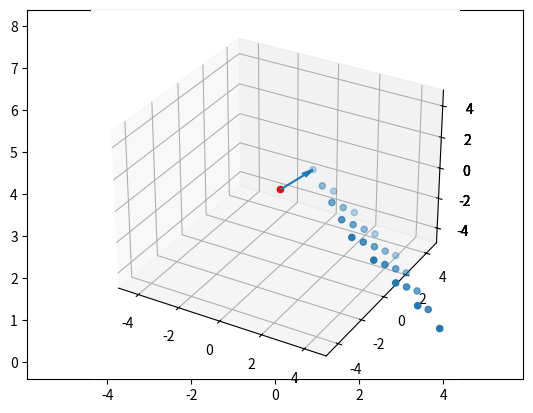

Recreate this plot in Python. (Note: this script raises an exception after producing the figure.)
import numpy as np
import matplotlib.pyplot as plt
from mpl_toolkits import mplot3d

def make_blobs(N=150, k=3, d=2, seed=None):
    """
    Input:
        N: an integer, number of samples
        k: an integer, number of blobs
        d: an integer, dimension of the space
    Output:
        a dataset X of shape (N, d)
    """
    np.random.seed(seed)
    X = np.random.randn(N,d)
    blob_size = N // k
    centers = np.random.randn(k, d) * 3
    for i in range(k):
        left = blob_size * i
        right = blob_size * (i+1) if i != k-1 else N
        X[left:right] += centers[i]
    return X

### your answer here
A = np.array([[1,-1], 
              [1,1]])
grid = np.meshgrid(np.arange(5), np.arange(5))
xs = grid[0].ravel()
ys = grid[1].ravel()

plt.scatter(xs,ys)

### your answer here
A = np.array([[1,-1], 
              [1,1]])
grid = np.meshgrid(np.arange(5), np.arange(5))
xs = grid[0].ravel()
ys = grid[1].ravel()

v = np.vstack([xs,ys])
Av = A.dot(v)
plt.axis('equal')
plt.scatter(Av[0],Av[1])

### your answer here
A = np.array([[1,-1], 
              [1,1]])
grid = np.meshgrid(np.arange(5), np.arange(5))
xs = grid[0].ravel()
ys = grid[1].ravel()

v = np.vstack([xs, ys])
Av = A.dot(v)

plt.scatter(Av[0], Av[1])
plt.axis('equal')
plt.arrow(0, 0, A[0,0], A[1,0], color='red', 
          head_width=0.3, length_includes_head=True)
plt.arrow(0, 0, A[0,1], A[1,1], color='green', 
          head_width=0.3, length_includes_head=True)

### your answer here

ax = plt.axes(projection='3d')
ax.set_xlim(-5,5)
ax.set_ylim(-5,5)
ax.set_zlim(-5,5)

A = np.array([[1,1,1],
              [-1,0,0],
              [0,-1,0]])
grid = np.meshgrid(np.arange(5), np.arange(5), np.arange(5))
xs = grid[0].ravel()
ys = grid[1].ravel()
zs = grid[2].ravel()

v = np.vstack([xs, ys, zs])
Av = A.dot(v)
ax.scatter(Av[0], Av[1], Av[2])
#why ax.scatter not plt.scatter

### your answer here

ax = plt.axes(projection='3d')
ax.set_xlim(-5,5)
ax.set_ylim(-5,5)
ax.set_zlim(-5,5)

B = np.array([[1,1,0],
              [-1,0,1],
              [0,-1,-1]])

grid = np.meshgrid(np.arange(5), np.arange(5), np.arange(5))
xs = grid[0].ravel()
ys = grid[1].ravel()
zs = grid[2].ravel()

v = np.vstack([xs, ys, zs])
Bv = B.dot(v)
ax.scatter(Bv[0], Bv[1], Bv[2])
#Grid in (a) is three dimensional but two dimensional in (b)

### your answer here

ax = plt.axes(projection='3d')
ax.set_xlim(-5,5)
ax.set_ylim(-5,5)
ax.set_zlim(-5,5)

A = np.array([[1,1,1],
              [-1,0,0],
              [0,-1,0]])

grid = np.meshgrid(np.arange(5), np.arange(5), np.arange(5))
xs = grid[0].ravel()
ys = grid[1].ravel()
zs = grid[2].ravel()

S = np.array([[1,1],
              [-1,0],
              [0,-1]])

u3 = np.array([1,0,0])
v = np.vstack([xs, ys])
Sv = S.dot(v)

ax.scatter(Sv[0], Sv[1], Sv[2])
ax.quiver(0,0,0,1,0,0)

# 𝐮3 isn't in span(𝑆)

### your answer here
#Guess: [0,1,2] - [3,4,5] = [-3,-3,-3]
x = np.array([0,1,2])
y = np.array([3,4,5])
x - y

### your answer here
#Guess:no idea
x = np.array([0,1,2])
y = np.array([3,4,5])
x[:,np.newaxis] - y

### your answer here
#Guess:no idea
x = np.array([0,1,2])
y = np.array([3,4,5])
x[:,np.newaxis] - y[np.newaxis,:]

### your answer here
#Guess:no idea
ys = np.arange(15).reshape(3,5)
x = np.array([0,1,2])
y = np.array([3,4,5])
x[:,np.newaxis] - ys

### your answer here

ax = plt.axes(projection='3d')
ax.set_xlim(-5,5)
ax.set_ylim(-5,5)
ax.set_zlim(-5,5)

A = np.array([[1,1],
              [-1,0],
              [0,-1]])
p = np.array([1,1,1])
grid = np.meshgrid(np.arange(5), np.arange(5))
xs = grid[0].ravel()
ys = grid[1].ravel()

vs = np.vstack([xs,ys])
new_vs = A.dot(vs)
ax.scatter(0,0,0, color = 'r')
ax.quiver(0,0,0,1,1,1)

### your answer here

ax = plt.axes(projection='3d')
ax.set_xlim(-5,5)
ax.set_ylim(-5,5)
ax.set_zlim(-5,5)

A = np.array([[1,1],
              [-1,0],
              [0,-1]])
p = np.array([1,1,1])
grid = np.meshgrid(np.arange(5), np.arange(5))
xs = grid[0].ravel()
ys = grid[1].ravel()

vs = np.vstack([xs,ys])
new_vs = A.dot(vs)
ax.scatter(0,0,0, color = 'r')
ax.quiver(0,0,0,1,1,1)

shifted_vs = p[:,np.newaxis] + new_vs
ax.scatter(shifted_vs[0], shifted_vs[1], shifted_vs[2])

### your answer here
A = np.array([[1,1],
              [-1,0],
              [0,-1]])
p = np.array([1,0,0])
grid = np.meshgrid(np.linspace(-10,10,100), np.linspace(-10,10,100))
xs = grid[0].ravel()
ys = grid[1].ravel()

vs = np.vstack([xs,ys])
new_vs = A.dot(vs)

diff = p[:,np.newaxis] - new_vs
dist = np.sqrt(np.sum(diff**2, axis=0))

print(diff,dist)

#The dist is the distance from the points in new_vs to p.

### your answer here
A = np.array([[1,1],
              [-1,0],
              [0,-1]])
p = np.array([1,0,0])
grid = np.meshgrid(np.linspace(-10,10,100), np.linspace(-10,10,100))
xs = grid[0].ravel()
ys = grid[1].ravel()

vs = np.vstack([xs,ys])
new_vs = A.dot(vs)

diff = p[:,np.newaxis] - new_vs
dist = np.sqrt(np.sum(diff**2, axis=0))

print(np.min(dist))
new_vs[:,np.argmin(dist)]

### your answer here

X = make_blobs(k=1)

plt.scatter(0,0,color='r')
for i in range(100):
     plt.scatter(X[i,0],X[i,1],color='b')

### your answer here
X = make_blobs(k=1)

mu = X.mean(axis=0)
print(mu)

### your answer here
#deviation from average?

new_X = X - mu

plt.scatter(0,0,c='red')
for i in range(100):
 plt.scatter(new_X[i,0],new_X[i,1],color='b')

### your answer here
n = 5
x = np.random.randn(n,n)

ATA = np.trace(x.dot(x.T))
S = sum(x ** 2)

print("A:",x)
print("trace of ATA:", ATA)
print("square sum:", S)

m = 6
n = 5
l = 7
A = np.random.randn(m,n)
B = np.random.randn(n,l)

a = (np.dot(A,B)).T
b = np.dot(B.T,A.T)
print(a,'\n\n',b)
print()
print(a.round(4) == b.round(4))

m = 6
n = 5
A = np.random.randn(m,n)
x = np.random.randn(n)
y = np.random.randn(m)

a = np.dot(np.dot(A,x),y)
b = y.T.dot(np.dot(A,x))
c = np.dot(x,np.dot(A.T,y))
print(a.round(4)==b.round(4))
print(a.round(4)==c.round(4))
print(b.round(4)==c.round(4))

